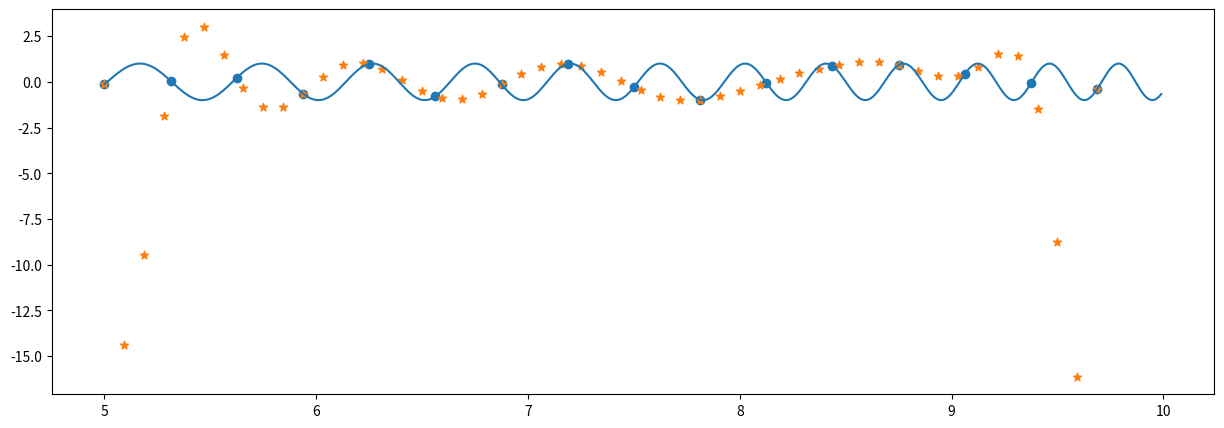
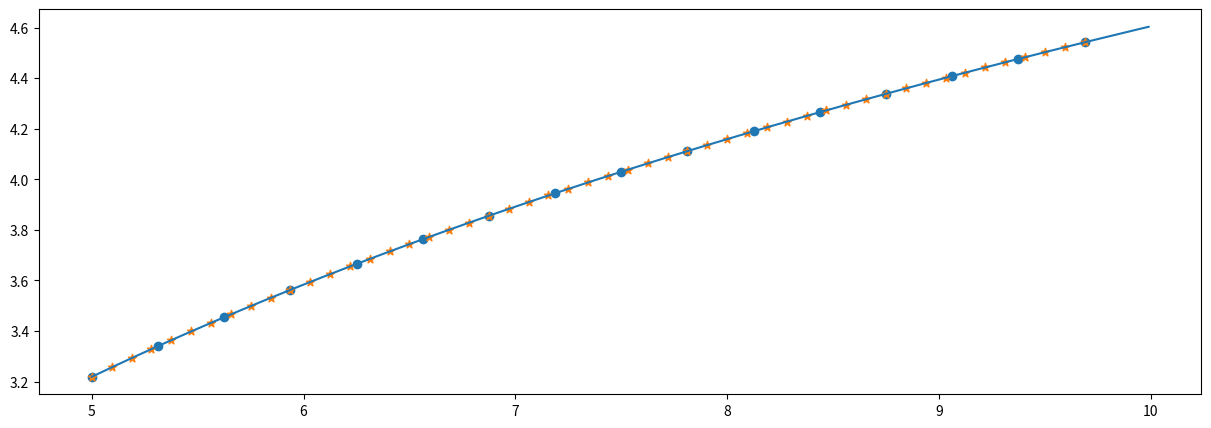

Generate these figures, in order, with matplotlib:
# Lagrange Interpolation

import math as math
import matplotlib.pyplot as plt

x = []
y = []
k = 5
n = 16
for i in range(0, n):
    x.append(k)
    y.append(math.sin(k**2))
    k = k + (10-5)/n

plt.figure(figsize=[15,5])

plt.scatter(x,y,marker='o') # marker='x'

x_1 = []
y_1 = []

def lagrange_interpolation(x,y,x_0):
    y_0 = 0
    for i in range(0, len(y)):
        la_i = 1
        for j in range(0, len(x)):
            if j != i:
                la_i = la_i*(x_0-x[j])/(x[i]-x[j])
        y_0 = y_0 + la_i*y[i]
    return y_0 

k = x[0]
n = 50
for i in range(0,n+1):
    x_1.append(k)
    y_1.append(lagrange_interpolation(x,y,k))
    k = k + (x[-1]-x[0])/n

plt.scatter(x_1,y_1,marker='*')

x = []
y = []
k = 5
n = 500
for i in range(0, n):
    x.append(k)
    y.append(math.sin(k**2))
    k = k + (10-5)/n

plt.plot(x,y)

x = []
y = []
k = 5
n = 16
for i in range(0, n):
    x.append(k)
    y.append(math.log(k**2))
    k = k + (10-5)/n

plt.figure(figsize=[15,5])

plt.scatter(x,y,marker='o') # marker='x'

x_1 = []
y_1 = []

def lagrange_interpolation(x,y,x_0):
    y_0 = 0
    for i in range(0, len(y)):
        la_i = 1
        for j in range(0, len(x)):
            if j != i:
                la_i = la_i*(x_0-x[j])/(x[i]-x[j])
        y_0 = y_0 + la_i*y[i]
    return y_0 

k = x[0]
n = 50
for i in range(0,n+1):
    x_1.append(k)
    y_1.append(lagrange_interpolation(x,y,k))
    k = k + (x[-1]-x[0])/n

plt.scatter(x_1,y_1,marker='*')

x = []
y = []
k = 5
n = 500
for i in range(0, n):
    x.append(k)
    y.append(math.log(k**2))
    k = k + (10-5)/n

plt.plot(x,y)

plt.show()